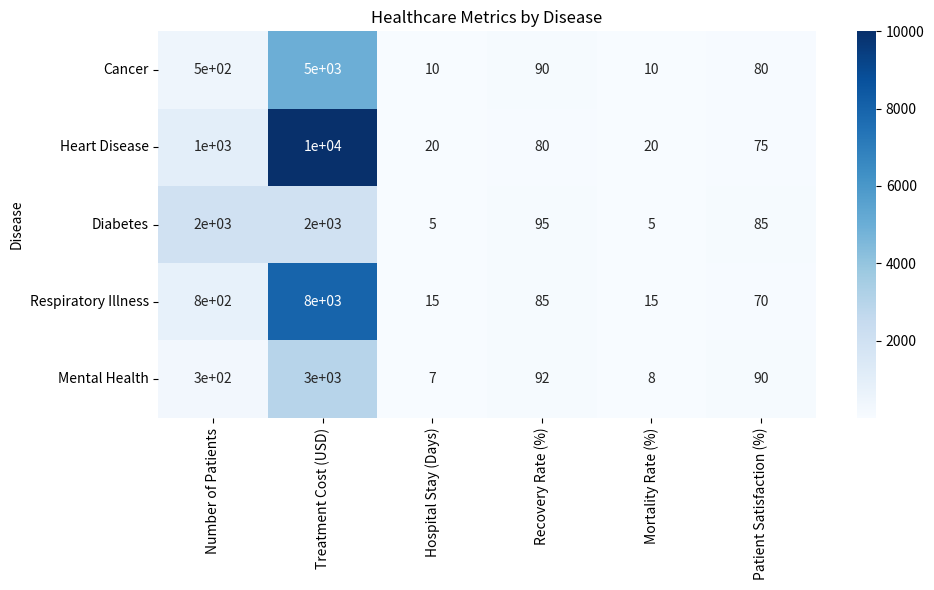

Reproduce this figure in Python. (Note: this script raises an exception after producing the figure.)

import matplotlib.pyplot as plt
import pandas as pd
import seaborn as sns
import numpy as np

# Define data
data = {"Disease": ["Cancer", "Heart Disease", "Diabetes", "Respiratory Illness", "Mental Health"],
        "Number of Patients": [500, 1000, 2000, 800, 300],
        "Treatment Cost (USD)": [5000, 10000, 2000, 8000, 3000],
        "Hospital Stay (Days)": [10, 20, 5, 15, 7],
        "Recovery Rate (%)": [90, 80, 95, 85, 92],
        "Mortality Rate (%)": [10, 20, 5, 15, 8],
        "Patient Satisfaction (%)": [80, 75, 85, 70, 90]
        }

# Convert data to dataframe
df = pd.DataFrame(data)

# Set plot size
plt.figure(figsize=(10, 6))

# Create heatmap using seaborn
sns.heatmap(df.set_index('Disease'), annot=True, cmap="Blues")

# Set x and y labels
# plt.ylabel("Disease")
# plt.ylabel("Metrics")

# # Set x and y ticks and ticklabels in the center
# plt.xticks(np.arange(5), df["Disease"], ha="right", rotation_mode="anchor", rotation=45)
# plt.yticks(np.arange(6), df.columns[1:], ha="right", rotation_mode="anchor", rotation=0)

# Add title
plt.title("Healthcare Metrics by Disease")

# Automatically resize image
plt.tight_layout()

# Save figure
plt.savefig("output/final/heatmap/png/20231228-130949_11.png", bbox_inches="tight")

# Clear image state
plt.clf()
